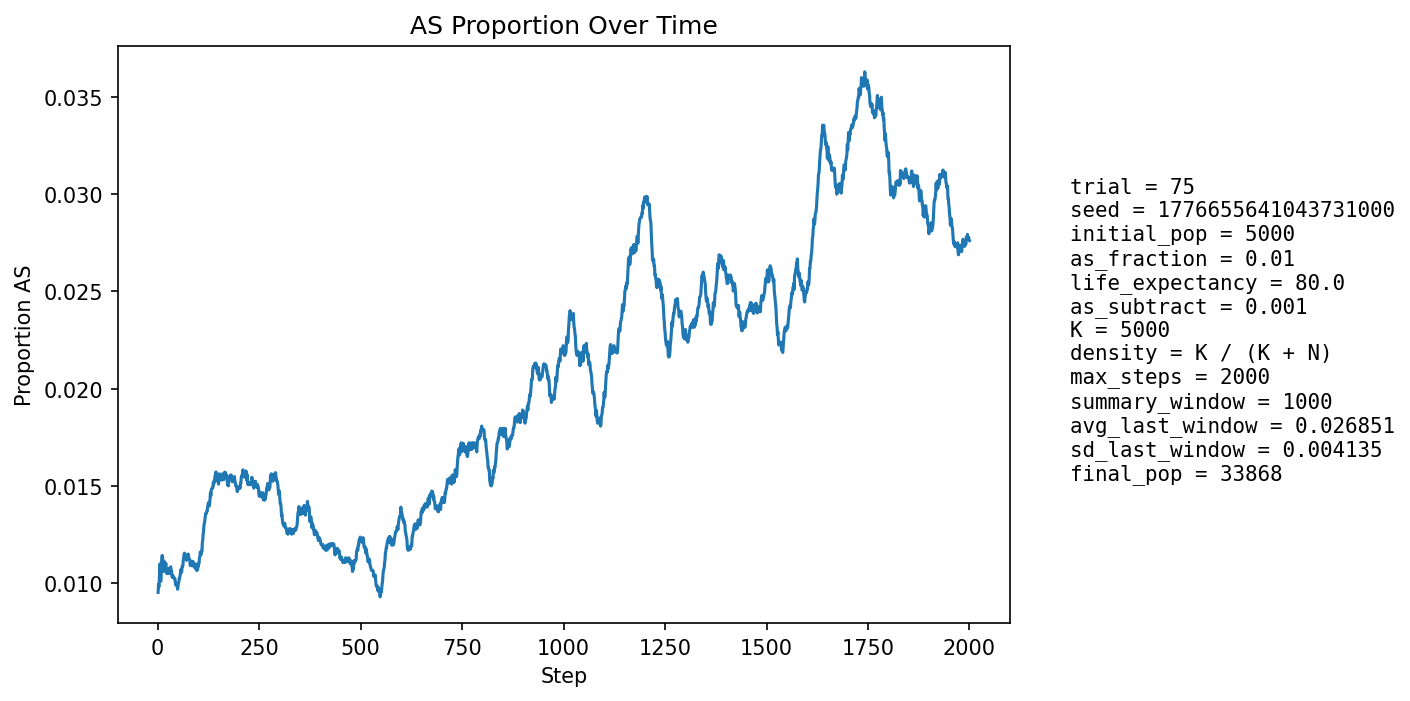

The table this chart was drawn from, first rows:
step, population_size, births, newborn_AA, newborn_AS, newborn_SS, prop_newborn_AA, prop_newborn_AS, prop_newborn_SS, prop_repro_AA, prop_repro_AS, prop_AS_population
1, 5878, 1174, 1168, 6, 0, 0.9949, 0.005111, 0.0, 0.9932, 0.006817, 0.009527
2, 6642, 1080, 1068, 12, 0, 0.9889, 0.01111, 0.0, 0.9932, 0.006811, 0.009937
3, 7337, 1010, 1002, 8, 0, 0.9921, 0.007921, 0.0, 0.9932, 0.006803, 0.009813
4, 7987, 965, 954, 11, 0, 0.9886, 0.0114, 0.0, 0.9866, 0.01343, 0.01014
5, 8918, 1246, 1227, 19, 0, 0.9848, 0.01525, 0.0, 0.9889, 0.01112, 0.01099
6, 10031, 1436, 1427, 9, 0, 0.9937, 0.006267, 0.0, 0.9885, 0.01151, 0.01047
7, 11262, 1559, 1548, 11, 0, 0.9929, 0.007056, 0.0, 0.9889, 0.01109, 0.01012
8, 12572, 1640, 1625, 15, 0, 0.9909, 0.009146, 0.0, 0.9886, 0.01144, 0.0101
9, 14015, 1779, 1753, 26, 0, 0.9854, 0.01461, 0.0, 0.9875, 0.01248, 0.01077
10, 15604, 1934, 1906, 28, 0, 0.9855, 0.01448, 0.0, 0.9884, 0.01156, 0.01128
11, 17328, 2080, 2055, 25, 0, 0.988, 0.01202, 0.0, 0.989, 0.01097, 0.01143
12, 19160, 2202, 2181, 21, 0, 0.9905, 0.009537, 0.0, 0.9907, 0.009255, 0.01133
13, 20928, 2158, 2140, 18, 0, 0.9917, 0.008341, 0.0, 0.9894, 0.01055, 0.01109
14, 22679, 2172, 2156, 16, 0, 0.9926, 0.007366, 0.0, 0.9889, 0.0111, 0.0108
15, 24427, 2222, 2204, 18, 0, 0.9919, 0.008101, 0.0, 0.9885, 0.01154, 0.0106
16, 26168, 2294, 2256, 38, 0, 0.9834, 0.01656, 0.0, 0.9887, 0.01126, 0.01112
17, 27815, 2308, 2283, 25, 0, 0.9892, 0.01083, 0.0, 0.9895, 0.0105, 0.01107
18, 29309, 2301, 2275, 26, 0, 0.9887, 0.0113, 0.0, 0.9895, 0.01046, 0.01102
19, 30640, 2294, 2274, 20, 0, 0.9913, 0.008718, 0.0, 0.9895, 0.01048, 0.01087
20, 31831, 2297, 2269, 28, 0, 0.9878, 0.01219, 0.0, 0.9886, 0.01142, 0.01103
21, 32909, 2292, 2276, 16, 0, 0.993, 0.006981, 0.0, 0.9889, 0.01107, 0.01067
22, 33880, 2274, 2254, 19, 1, 0.9912, 0.008355, 0.0004398, 0.9893, 0.01073, 0.01057
23, 34706, 2244, 2221, 23, 0, 0.9898, 0.01025, 0.0, 0.9897, 0.01032, 0.01049
24, 35365, 2209, 2179, 30, 0, 0.9864, 0.01358, 0.0, 0.9894, 0.0106, 0.01069
25, 35880, 2189, 2167, 22, 0, 0.9899, 0.01005, 0.0, 0.9896, 0.01041, 0.01067
26, 36258, 2173, 2148, 25, 0, 0.9885, 0.0115, 0.0, 0.9895, 0.01052, 0.01076
27, 36512, 2156, 2135, 21, 0, 0.9903, 0.00974, 0.0, 0.9892, 0.01079, 0.01068
28, 36641, 2132, 2115, 17, 0, 0.992, 0.007974, 0.0, 0.9896, 0.01039, 0.01051
29, 36664, 2112, 2085, 26, 1, 0.9872, 0.01231, 0.0004735, 0.9897, 0.01029, 0.01058
30, 36610, 2096, 2076, 20, 0, 0.9905, 0.009542, 0.0, 0.9896, 0.01036, 0.01052
31, 36496, 2082, 2052, 30, 0, 0.9856, 0.01441, 0.0, 0.9895, 0.0105, 0.0108
32, 36344, 2069, 2046, 23, 0, 0.9889, 0.01112, 0.0, 0.99, 0.01002, 0.01084
33, 36159, 2055, 2040, 15, 0, 0.9927, 0.007299, 0.0, 0.9894, 0.01065, 0.0107
34, 35940, 2044, 2025, 19, 0, 0.9907, 0.009295, 0.0, 0.9892, 0.01082, 0.01063
35, 35698, 2036, 2022, 14, 0, 0.9931, 0.006876, 0.0, 0.9887, 0.01128, 0.01036
36, 35448, 2031, 2011, 20, 0, 0.9902, 0.009847, 0.0, 0.989, 0.01101, 0.0103
37, 35199, 2027, 2005, 22, 0, 0.9891, 0.01085, 0.0, 0.9893, 0.01067, 0.01034
38, 34957, 2024, 2002, 22, 0, 0.9891, 0.01087, 0.0, 0.9896, 0.01038, 0.01038
39, 34730, 2022, 2005, 17, 0, 0.9916, 0.008408, 0.0, 0.99, 0.01003, 0.01034
40, 34518, 2021, 2003, 18, 0, 0.9911, 0.008906, 0.0, 0.9897, 0.01028, 0.01028
41, 34325, 2021, 2002, 19, 0, 0.9906, 0.009401, 0.0, 0.9899, 0.01014, 0.01023
42, 34158, 2022, 2002, 20, 0, 0.9901, 0.009891, 0.0, 0.9897, 0.01031, 0.01025
43, 34010, 2023, 2003, 20, 0, 0.9901, 0.009886, 0.0, 0.9904, 0.009592, 0.01014
44, 33886, 2025, 2012, 13, 0, 0.9936, 0.00642, 0.0, 0.9907, 0.009303, 0.009916
45, 33780, 2027, 2006, 21, 0, 0.9896, 0.01036, 0.0, 0.9904, 0.009576, 0.009917
46, 33696, 2030, 2009, 21, 0, 0.9897, 0.01034, 0.0, 0.9903, 0.009653, 0.009942
47, 33631, 2033, 2011, 22, 0, 0.9892, 0.01082, 0.0, 0.99, 0.01004, 0.009961
48, 33586, 2036, 2019, 17, 0, 0.9917, 0.00835, 0.0, 0.9904, 0.009601, 0.009855
49, 33554, 2038, 2022, 16, 0, 0.9921, 0.007851, 0.0, 0.9905, 0.009537, 0.009686
50, 33536, 2041, 2015, 26, 0, 0.9873, 0.01274, 0.0, 0.9905, 0.00947, 0.00981
51, 33531, 2043, 2017, 26, 0, 0.9873, 0.01273, 0.0, 0.9902, 0.009781, 0.01002
52, 33535, 2045, 2025, 20, 0, 0.9902, 0.00978, 0.0, 0.9903, 0.009708, 0.01005
53, 33549, 2047, 2021, 26, 0, 0.9873, 0.0127, 0.0, 0.9905, 0.009508, 0.01025
54, 33566, 2049, 2029, 20, 0, 0.9902, 0.009761, 0.0, 0.9902, 0.009813, 0.01025
55, 33591, 2050, 2026, 24, 0, 0.9883, 0.01171, 0.0, 0.9899, 0.01012, 0.01039
56, 33621, 2052, 2031, 21, 0, 0.9898, 0.01023, 0.0, 0.9895, 0.01055, 0.01047
57, 33646, 2052, 2023, 28, 1, 0.9859, 0.01365, 0.0004873, 0.9892, 0.01079, 0.0107
58, 33672, 2053, 2036, 17, 0, 0.9917, 0.008281, 0.0, 0.9893, 0.01071, 0.01054
59, 33699, 2054, 2032, 21, 1, 0.9893, 0.01022, 0.0004869, 0.9892, 0.01083, 0.01056
60, 33729, 2055, 2026, 29, 0, 0.9859, 0.01411, 0.0, 0.9889, 0.01107, 0.01085
... 1,940 more rows
